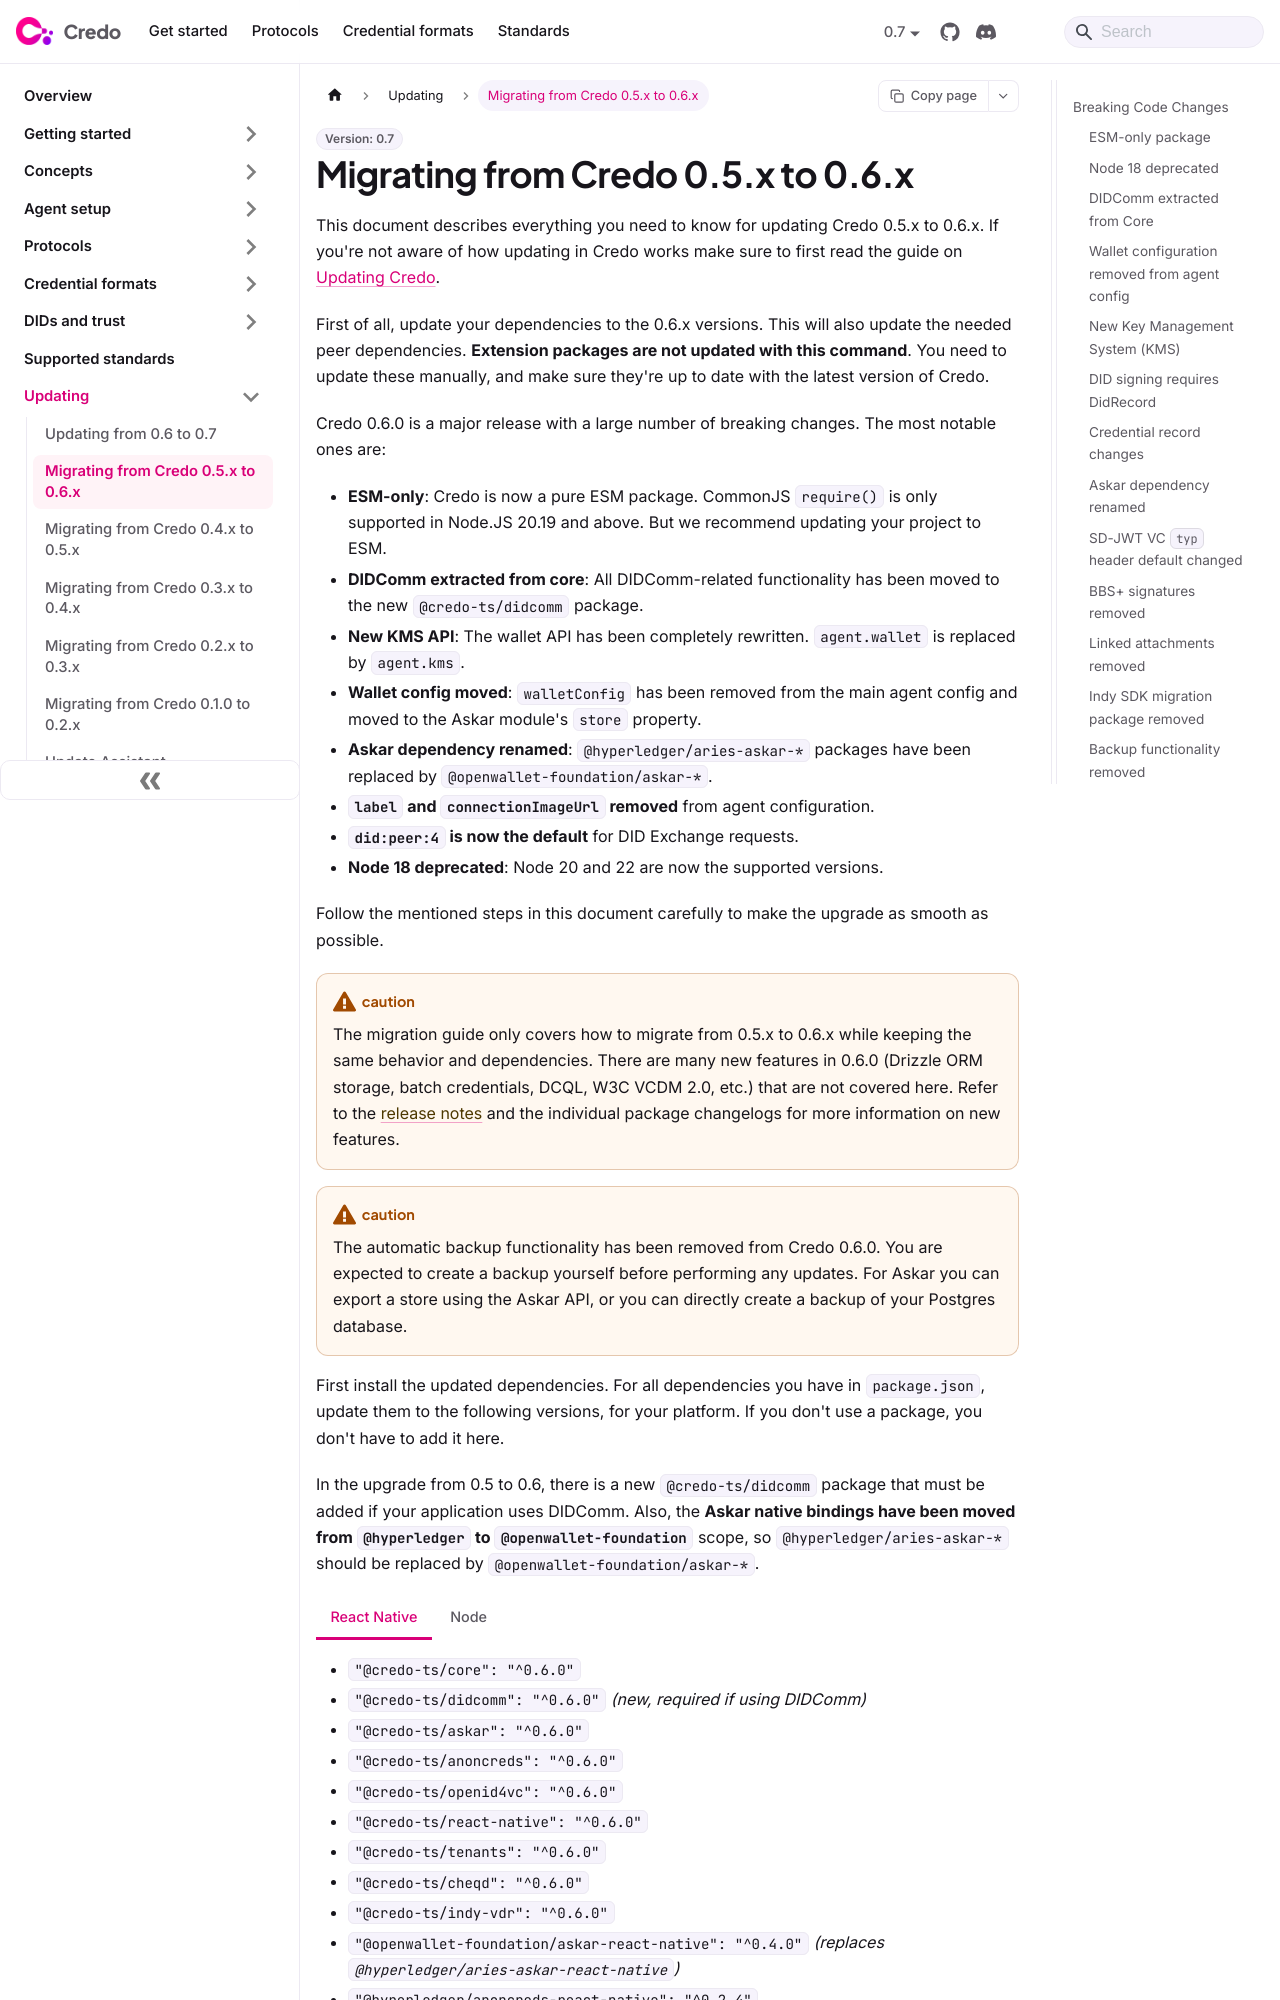

repository: openwallet-foundation/credo-ts-docs · page: guides/updating/versions/0.5-to-0.6.html · generator: docusaurus

---
title: Migrating from Credo 0.5.x to 0.6.x
---

# Migrating from Credo 0.5.x to 0.6.x

This document describes everything you need to know for updating Credo 0.5.x to 0.6.x. If you're not aware of how updating in Credo works make sure to first read the guide on [Updating Credo](../index.md).

First of all, update your dependencies to the 0.6.x versions. This will also update the needed peer dependencies. **Extension packages are not updated with this command**. You need to update these manually, and make sure they're up to date with the latest version of Credo.

Credo 0.6.0 is a major release with a large number of breaking changes. The most notable ones are:

- **ESM-only**: Credo is now a pure ESM package. CommonJS `require()` is only supported in Node.JS 20.19 and above. But we recommend updating your project to ESM.
- **DIDComm extracted from core**: All DIDComm-related functionality has been moved to the new `@credo-ts/didcomm` package.
- **New KMS API**: The wallet API has been completely rewritten. `agent.wallet` is replaced by `agent.kms`.
- **Wallet config moved**: `walletConfig` has been removed from the main agent config and moved to the Askar module's `store` property.
- **Askar dependency renamed**: `@hyperledger/aries-askar-*` packages have been replaced by `@openwallet-foundation/askar-*`.
- **`label` and `connectionImageUrl` removed** from agent configuration.
- **`did:peer:4` is now the default** for DID Exchange requests.
- **Node 18 deprecated**: Node 20 and 22 are now the supported versions.

Follow the mentioned steps in this document carefully to make the upgrade as smooth as possible.

:::caution

The migration guide only covers how to migrate from 0.5.x to 0.6.x while keeping the same behavior and dependencies. There are many new features in 0.6.0 (Drizzle ORM storage, batch credentials, DCQL, W3C VCDM 2.0, etc.) that are not covered here. Refer to the [release notes](https://github.com/openwallet-foundation/credo-ts/releases/tag/v0.6.0) and the individual package changelogs for more information on new features.

:::

:::caution

The automatic backup functionality has been removed from Credo 0.6.0. You are expected to create a backup yourself before performing any updates. For Askar you can export a store using the Askar API, or you can directly create a backup of your Postgres database.

:::

First install the updated dependencies. For all dependencies you have in `package.json`, update them to the following versions, for your platform. If you don't use a package, you don't have to add it here.

In the upgrade from 0.5 to 0.6, there is a new `@credo-ts/didcomm` package that must be added if your application uses DIDComm. Also, the **Askar native bindings have been moved from `@hyperledger` to `@openwallet-foundation`** scope, so `@hyperledger/aries-askar-*` should be replaced by `@openwallet-foundation/askar-*`.

<Tabs groupId="platform" queryString>

<TabItem value="react-native" label="React Native">

- `"@credo-ts/core": "^0.6.0"`
- `"@credo-ts/didcomm": "^0.6.0"` _(new, required if using DIDComm)_
- `"@credo-ts/askar": "^0.6.0"`
- `"@credo-ts/anoncreds": "^0.6.0"`
- `"@credo-ts/openid4vc": "^0.6.0"`
- `"@credo-ts/react-native": "^0.6.0"`
- `"@credo-ts/tenants": "^0.6.0"`
- `"@credo-ts/cheqd": "^0.6.0"`
- `"@credo-ts/indy-vdr": "^0.6.0"`
- `"@openwallet-foundation/askar-react-native": "^0.4.0"` _(replaces `@hyperledger/aries-askar-react-native`)_
- `"@hyperledger/anoncreds-react-native": "^0.2.4"`
- `"@hyperledger/indy-vdr-react-native": "^0.2.2"`

</TabItem>

<TabItem value="node" label="Node">
